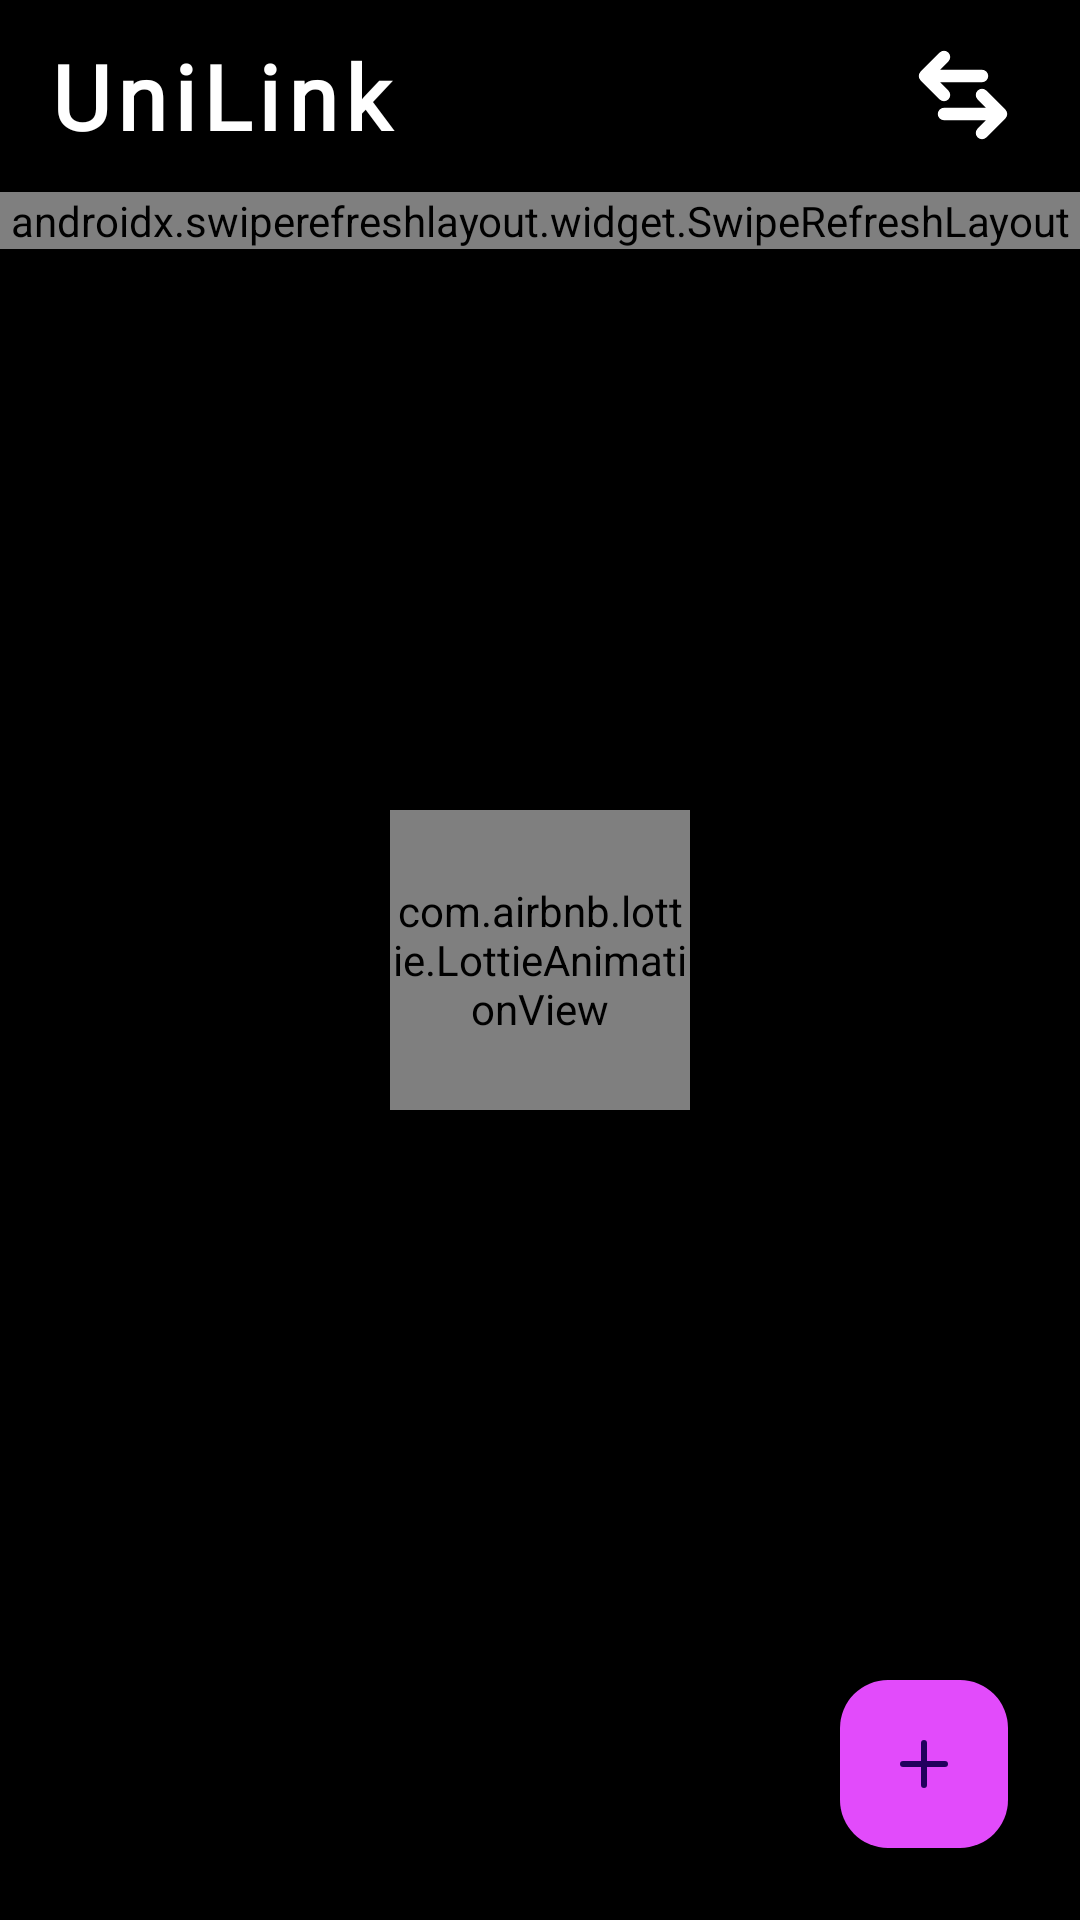

Produce the Android XML layout that renders to this screen, including the resource entries it uses.
<!-- AndroidManifest.xml: application theme Theme.UniLink -->
<!-- res/layout/fragment_home.xml -->
<?xml version="1.0" encoding="utf-8"?>
<RelativeLayout xmlns:android="http://schemas.android.com/apk/res/android"
    xmlns:tools="http://schemas.android.com/tools"
    android:layout_width="match_parent"
    xmlns:app="http://schemas.android.com/apk/res-auto"
    android:background="@color/black"
    android:layout_height="match_parent"
    tools:context=".Fragments.HomeFragment">

    <com.google.android.material.appbar.AppBarLayout
        android:id="@+id/appbar"
        android:layout_width="match_parent"
        android:layout_height="wrap_content">

        <androidx.appcompat.widget.Toolbar
            android:id="@+id/toolbar"
            android:layout_width="match_parent"
            android:layout_height="match_parent"
            android:layout_alignParentTop="true"
            android:background="@color/black"
            >
            <RelativeLayout
                android:layout_width="match_parent"
                android:layout_height="match_parent">

                <TextView
                    android:id="@+id/heading"
                    android:layout_alignParentStart="true"
                    android:background="@color/black"
                    android:text="UniLink"
                    android:layout_centerVertical="true"
                    android:textColor="@color/white"
                    android:textStyle="bold"
                    android:letterSpacing="0.08"
                    android:fontFamily="@font/montserrat_semibold"
                    android:textSize="30sp"
                    android:layout_width="wrap_content"
                    android:layout_height="wrap_content"/>

                <ImageButton
                    android:id="@+id/switchBtn"
                    android:layout_alignParentEnd="true"
                    android:background="@drawable/switch_icon"
                    android:layout_centerVertical="true"
                    android:layout_width="38dp"
                    android:layout_height="38dp"
                    android:layout_marginEnd="20dp"
                    android:clickable="true"
                    android:contentDescription="button to switch"
                    tools:ignore="HardcodedText" />
            </RelativeLayout>
        </androidx.appcompat.widget.Toolbar>
    </com.google.android.material.appbar.AppBarLayout>

    <androidx.swiperefreshlayout.widget.SwipeRefreshLayout
        android:id="@+id/swipeRefreshLayout"
        android:layout_height="wrap_content"
        android:layout_below="@id/appbar"
        android:layout_width="match_parent">

        <androidx.recyclerview.widget.RecyclerView
            android:id="@+id/recyclerView"
            android:layout_below="@id/appbar"
            android:layout_width="match_parent"
            android:layout_height="wrap_content"/>
    </androidx.swiperefreshlayout.widget.SwipeRefreshLayout>


    <com.google.android.material.floatingactionbutton.FloatingActionButton
        android:id="@+id/addImage"
        android:layout_width="wrap_content"
        android:layout_height="wrap_content"
        android:clickable="true"
        android:focusable="true"
        android:layout_alignParentEnd="true"
        android:layout_above="@id/addReel"
        android:layout_marginBottom="10dp"
        app:srcCompat="@drawable/add_image_post"
        android:tint="@color/white"
        android:visibility="invisible"
        android:backgroundTint="@color/purple"
        android:layout_marginEnd="24dp"/>

    <com.google.android.material.floatingactionbutton.FloatingActionButton
        android:id="@+id/addReel"
        android:layout_width="wrap_content"
        android:layout_height="wrap_content"
        android:clickable="true"
        android:layout_alignParentEnd="true"
        android:focusable="true"
        app:srcCompat="@drawable/reel_outline"
        android:layout_above="@id/addPost"
        android:layout_marginBottom="10dp"
        android:tint="@color/white"
        android:visibility="invisible"
        android:backgroundTint="@color/purple"
        android:layout_marginEnd="24dp"/>

    <com.google.android.material.floatingactionbutton.FloatingActionButton
        android:id="@+id/addPost"
        android:layout_width="wrap_content"
        android:layout_height="wrap_content"
        android:clickable="true"
        android:focusable="true"
        android:layout_alignParentBottom="true"
        android:layout_alignParentEnd="true"
        android:layout_marginBottom="24dp"
        app:srcCompat="@drawable/add_icon"
        android:tint="@color/white"
        android:backgroundTint="@color/purple"
        android:layout_marginEnd="24dp"/>

    <com.airbnb.lottie.LottieAnimationView
        android:id="@+id/animationView"
        android:layout_width="100dp"
        android:layout_centerInParent="true"
        android:layout_height="100dp"
        app:lottie_rawRes="@raw/loading_2"
        app:lottie_autoPlay="false"
        app:lottie_loop="true"/>
</RelativeLayout>
<!-- resources referenced by this layout -->
<resources>
  <color name="black">#FF000000</color>
  <color name="purple">#E24BFB</color>
  <color name="white">#FFFFFFFF</color>
  <!-- drawable add_icon (drawable) -->
  <vector xmlns:android="http://schemas.android.com/apk/res/android"
      android:width="200dp"
      android:height="200dp"
      android:viewportWidth="24"
      android:viewportHeight="24">
    <path
        android:pathData="M12,19L12,5"
        android:strokeLineJoin="round"
        android:strokeWidth="2"
        android:fillColor="#00000000"
        android:strokeColor="#FFFFFF"
        android:strokeLineCap="round"/>
    <path
        android:pathData="M5,12L19,12"
        android:strokeLineJoin="round"
        android:strokeWidth="2"
        android:fillColor="#00000000"
        android:strokeColor="#FFFFFF"
        android:strokeLineCap="round"/>
  </vector>
  <!-- drawable add_image_post (drawable) -->
  <vector xmlns:android="http://schemas.android.com/apk/res/android" android:height="32dp" android:viewportHeight="24" android:viewportWidth="24" android:width="32dp">
        
      <path android:fillColor="#00000000" android:pathData="M14.265,15.938L12.547,14.235C11.758,13.452 11.363,13.061 10.909,12.914C10.509,12.785 10.079,12.785 9.679,12.914C9.225,13.061 8.83,13.452 8.041,14.235L4.042,18.262M14.265,15.938L14.606,15.599C15.412,14.8 15.815,14.4 16.277,14.255C16.684,14.126 17.121,14.131 17.524,14.269C17.983,14.425 18.377,14.834 19.164,15.651L20,16.5M14.265,15.938L18.22,19.963M18.22,19.963C17.87,20 17.421,20 16.8,20H7.2C6.08,20 5.52,20 5.092,19.782C4.716,19.59 4.41,19.284 4.218,18.908C4.126,18.727 4.073,18.523 4.042,18.262M18.22,19.963C18.501,19.933 18.718,19.879 18.908,19.782C19.284,19.59 19.59,19.284 19.782,18.908C20,18.48 20,17.92 20,16.8V13M11,4H7.2C6.08,4 5.52,4 5.092,4.218C4.716,4.41 4.41,4.716 4.218,5.092C4,5.52 4,6.08 4,7.2V16.8C4,17.447 4,17.907 4.042,18.262M18,9V6M18,6V3M18,6H21M18,6H15" android:strokeColor="#000000" android:strokeLineCap="round" android:strokeLineJoin="round" android:strokeWidth="2"/>
      
  </vector>
  <!-- drawable switch_icon (drawable) -->
  <vector xmlns:android="http://schemas.android.com/apk/res/android"
      android:width="24dp"
      android:height="24dp"
      android:viewportWidth="24"
      android:viewportHeight="24">
    <path
        android:pathData="M8.707,4.707C9.098,4.317 9.098,3.683 8.707,3.293C8.317,2.902 7.683,2.902 7.293,3.293L3.293,7.293C2.902,7.683 2.902,8.317 3.293,8.707L7.293,12.707C7.683,13.098 8.317,13.098 8.707,12.707C9.098,12.317 9.098,11.683 8.707,11.293L6.414,9H16C16.552,9 17,8.552 17,8C17,7.448 16.552,7 16,7H6.414L8.707,4.707ZM20.707,15.293L16.707,11.293C16.317,10.902 15.683,10.902 15.293,11.293C14.902,11.683 14.902,12.317 15.293,12.707L17.586,15H8C7.448,15 7,15.448 7,16C7,16.552 7.448,17 8,17H17.586L15.293,19.293C14.902,19.683 14.902,20.317 15.293,20.707C15.683,21.098 16.317,21.098 16.707,20.707L20.707,16.707C21.098,16.317 21.098,15.683 20.707,15.293Z"
        android:strokeWidth="0.624"
        android:fillColor="#ffffff"
        android:fillType="evenOdd"
        android:strokeColor="#ffffff"/>
  </vector>
  <style name="Theme.UniLink" parent="Base.Theme.UniLink" />
  <style name="Base.Theme.UniLink" parent="Theme.Material3.DayNight.NoActionBar">
          
          
          <item name="colorPrimary">@color/lightblack</item>
      </style>
  <color name="lightblack">#353A48</color>
</resources>
